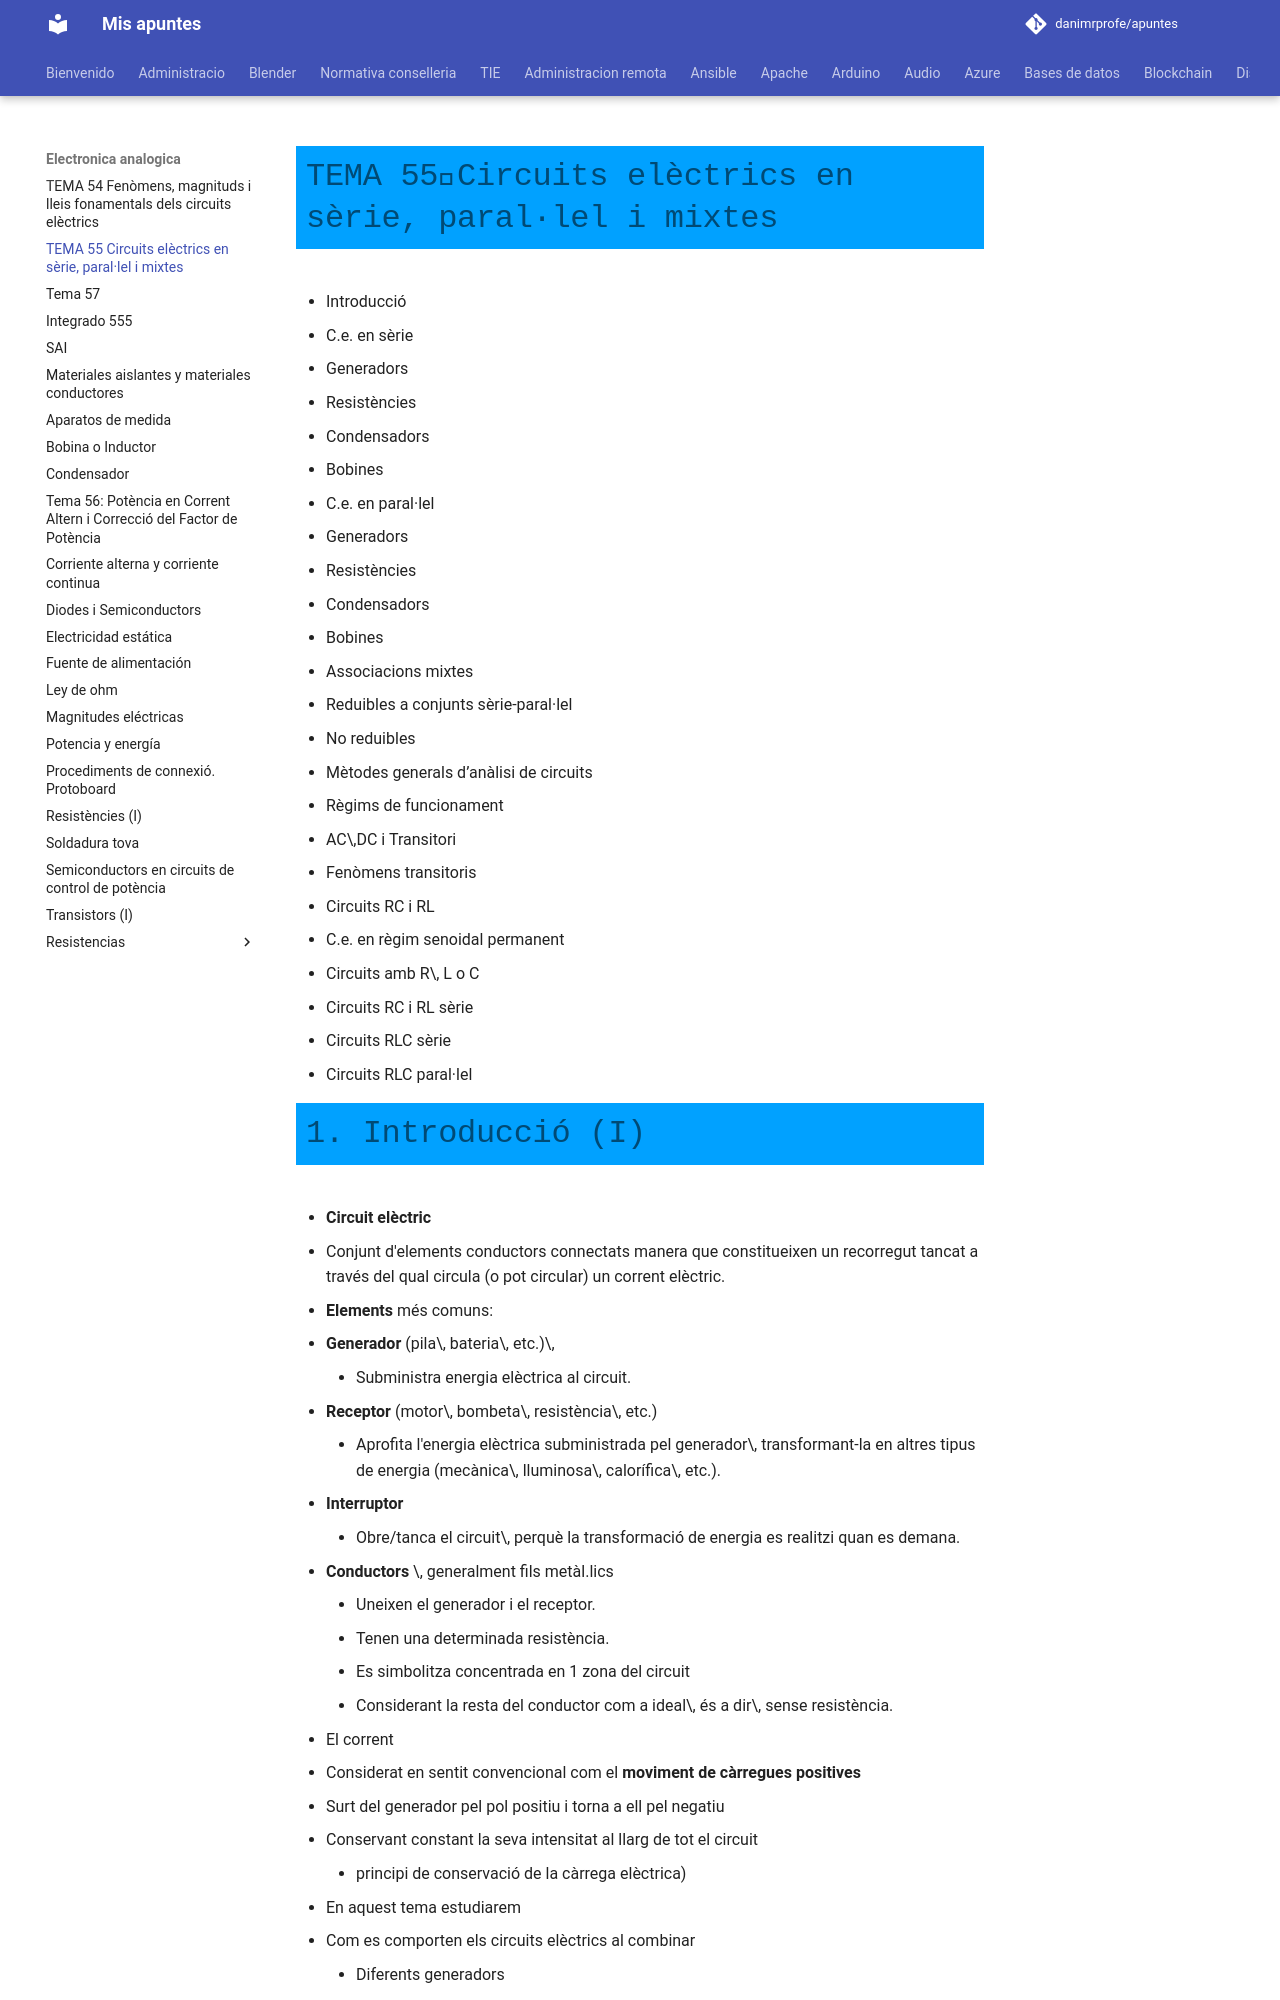

repository: danimrprofe/apuntes · page: electronica-analogica/55 - Circuits elèctrics en sèrie, paral·lel i mixt/index.html · generator: mkdocs

# TEMA 55Circuits elèctrics en sèrie, paral·lel i mixtes

* Introducció
* C\.e\. en sèrie
  * Generadors
  * Resistències
  * Condensadors
  * Bobines
* C\.e\. en paral·lel
  * Generadors
  * Resistències
  * Condensadors
  * Bobines
* Associacions mixtes
  * Reduibles a conjunts sèrie\-paral·lel
  * No reduibles
* Mètodes generals d’anàlisi de circuits
* Règims de funcionament
  * AC\,DC i Transitori
* Fenòmens transitoris
  * Circuits RC i RL
* C\.e\. en règim senoidal permanent
  * Circuits amb R\, L o C
  * Circuits RC i RL sèrie
  * Circuits RLC sèrie
  * Circuits RLC paral·lel

# 1. Introducció (I)

* __Circuit elèctric__
  * Conjunt d'elements conductors connectats  manera que constitueixen un recorregut tancat a través del qual circula \(o pot  circular\) un corrent elèctric\.
* __Elements__  més comuns:
  * __Generador__  \(pila\, bateria\, etc\.\)\,
    * Subministra energia elèctrica al circuit\.
  * __Receptor__  \(motor\, bombeta\, resistència\, etc\.\)
    * Aprofita l'energia  elèctrica subministrada pel generador\, transformant\-la en altres tipus de  energia \(mecànica\, lluminosa\, calorífica\, etc\.\)\.
  * __Interruptor__
    * Obre/tanca el circuit\, perquè la transformació de energia es realitzi quan es demana\.
  * __Conductors__ \, generalment fils metàl\.lics
    * Uneixen el generador i el receptor\.
    * Tenen una determinada resistència\.
      * Es simbolitza concentrada en 1 zona del circuit
      * Considerant la resta del  conductor com a ideal\, és a dir\, sense resistència\.

* El corrent
  * Considerat en sentit convencional  com el  __moviment de càrregues positives__
  * Surt del generador  pel pol positiu i torna a ell pel negatiu
  * Conservant constant la seva intensitat al llarg de tot el  circuit
    * principi de conservació de la  càrrega elèctrica\)
* En aquest tema estudiarem
  * Com es comporten els circuits elèctrics al  combinar
    * Diferents generadors
    * També els receptors més simples: Resistències\, bobines i condensadors\.
* Components elèctrics
  * Es poden  __connectar__  de formes molt diferents
  * Destaquem l'associació  __en sèrie\, en paral\.lel i en forma mixta\. __
* Altres formes d'associació
  * Són les connexions en estrella i en triangle\.
  * Principalment en circuits  trifàsics
